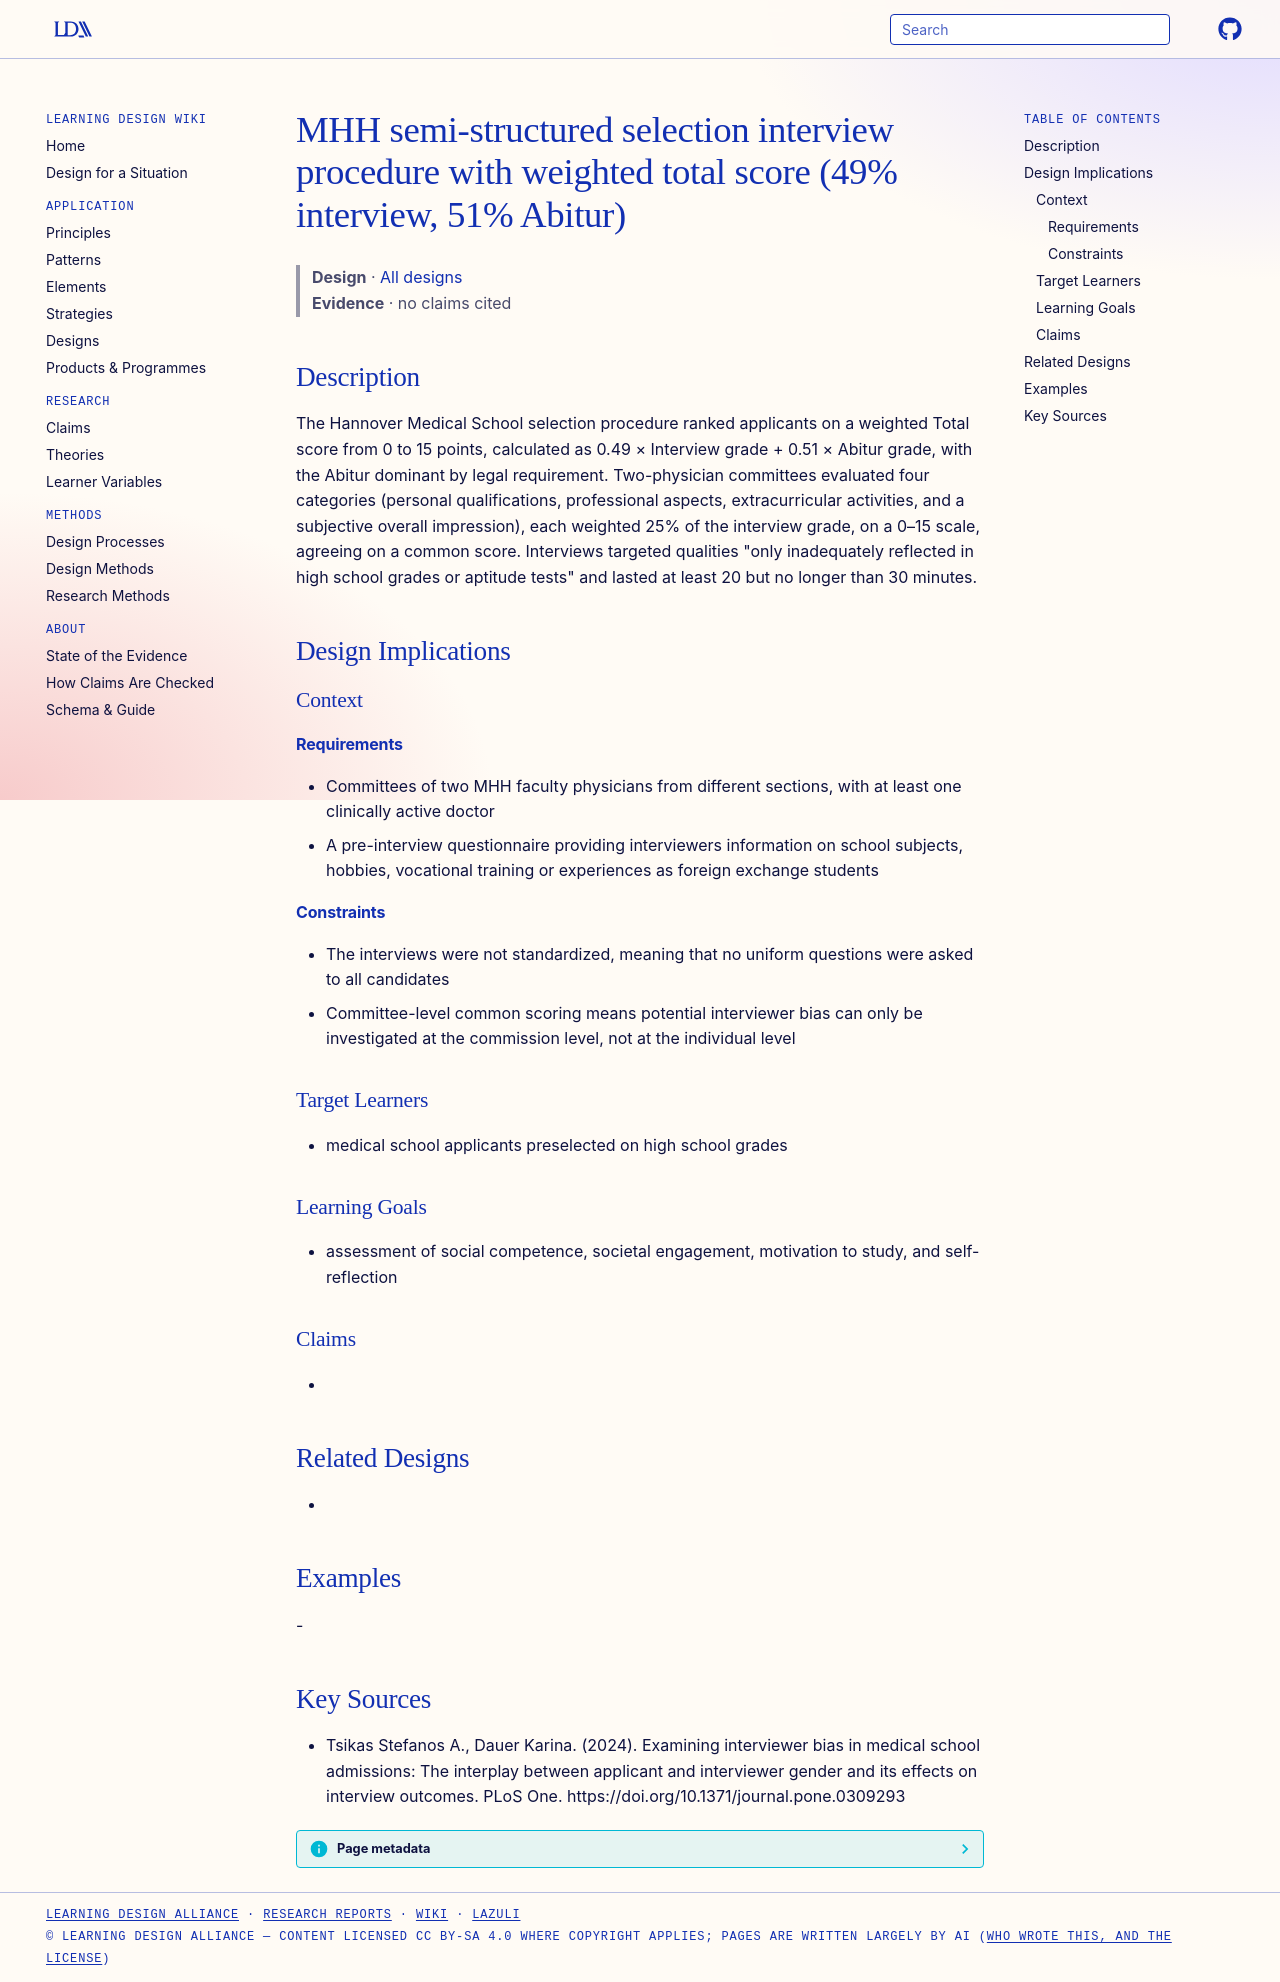

repository: Learning-Design-Alliance/learning-wiki · page: designs/mhh-semi-structured-selection-interview-procedure/index.html · generator: mkdocs

---
type: design
id: mhh-semi-structured-selection-interview-procedure
title: "MHH semi-structured selection interview procedure with weighted total score (49% interview, 51% Abitur)"
description: The Hannover Medical School selection procedure ranked applicants on a weighted Total score from 0 to 15 points, calculated as 0.49 × Interview grade + 0.51 × Abitur grade, with the Abitur dominant by legal requirement.
status: review
generated:
  by: "process:settle-candidates"
  at: 2026-11-07
sources:
  - id: tsikas-stefanos-a-2024
    resource: "https://doi.org/10.1371/journal.pone.0309293"
    title: "Tsikas Stefanos A., Dauer Karina. (2024). Examining interviewer bias in medical school admissions: The interplay between applicant and interviewer gender and its effects on interview outcomes. PLoS One. https://doi.org/10.1371/journal.pone.0309293"
    author: Tsikas Stefanos A., Dauer Karina
---

# MHH semi-structured selection interview procedure with weighted total score (49% interview, 51% Abitur)

> **Design** · [All designs](index.md)
> **Evidence** · no claims cited

## Description
The Hannover Medical School selection procedure ranked applicants on a weighted Total score from 0 to 15 points, calculated as 0.49 × Interview grade + 0.51 × Abitur grade, with the Abitur dominant by legal requirement. Two-physician committees evaluated four categories (personal qualifications, professional aspects, extracurricular activities, and a subjective overall impression), each weighted 25% of the interview grade, on a 0–15 scale, agreeing on a common score. Interviews targeted qualities "only inadequately reflected in high school grades or aptitude tests" and lasted at least 20 but no longer than 30 minutes.

## Design Implications

### Context
#### Requirements
- Committees of two MHH faculty physicians from different sections, with at least one clinically active doctor
- A pre-interview questionnaire providing interviewers information on school subjects, hobbies, vocational training or experiences as foreign exchange students
#### Constraints
- The interviews were not standardized, meaning that no uniform questions were asked to all candidates
- Committee-level common scoring means potential interviewer bias can only be investigated at the commission level, not at the individual level

### Target Learners
- medical school applicants preselected on high school grades

### Learning Goals
- assessment of social competence, societal engagement, motivation to study, and self-reflection

### Claims
- 

## Related Designs
- 

## Examples
-

## Key Sources
- Tsikas Stefanos A., Dauer Karina. (2024). Examining interviewer bias in medical school admissions: The interplay between applicant and interviewer gender and its effects on interview outcomes. PLoS One. https://doi.org/10.1371/journal.pone.0309293
